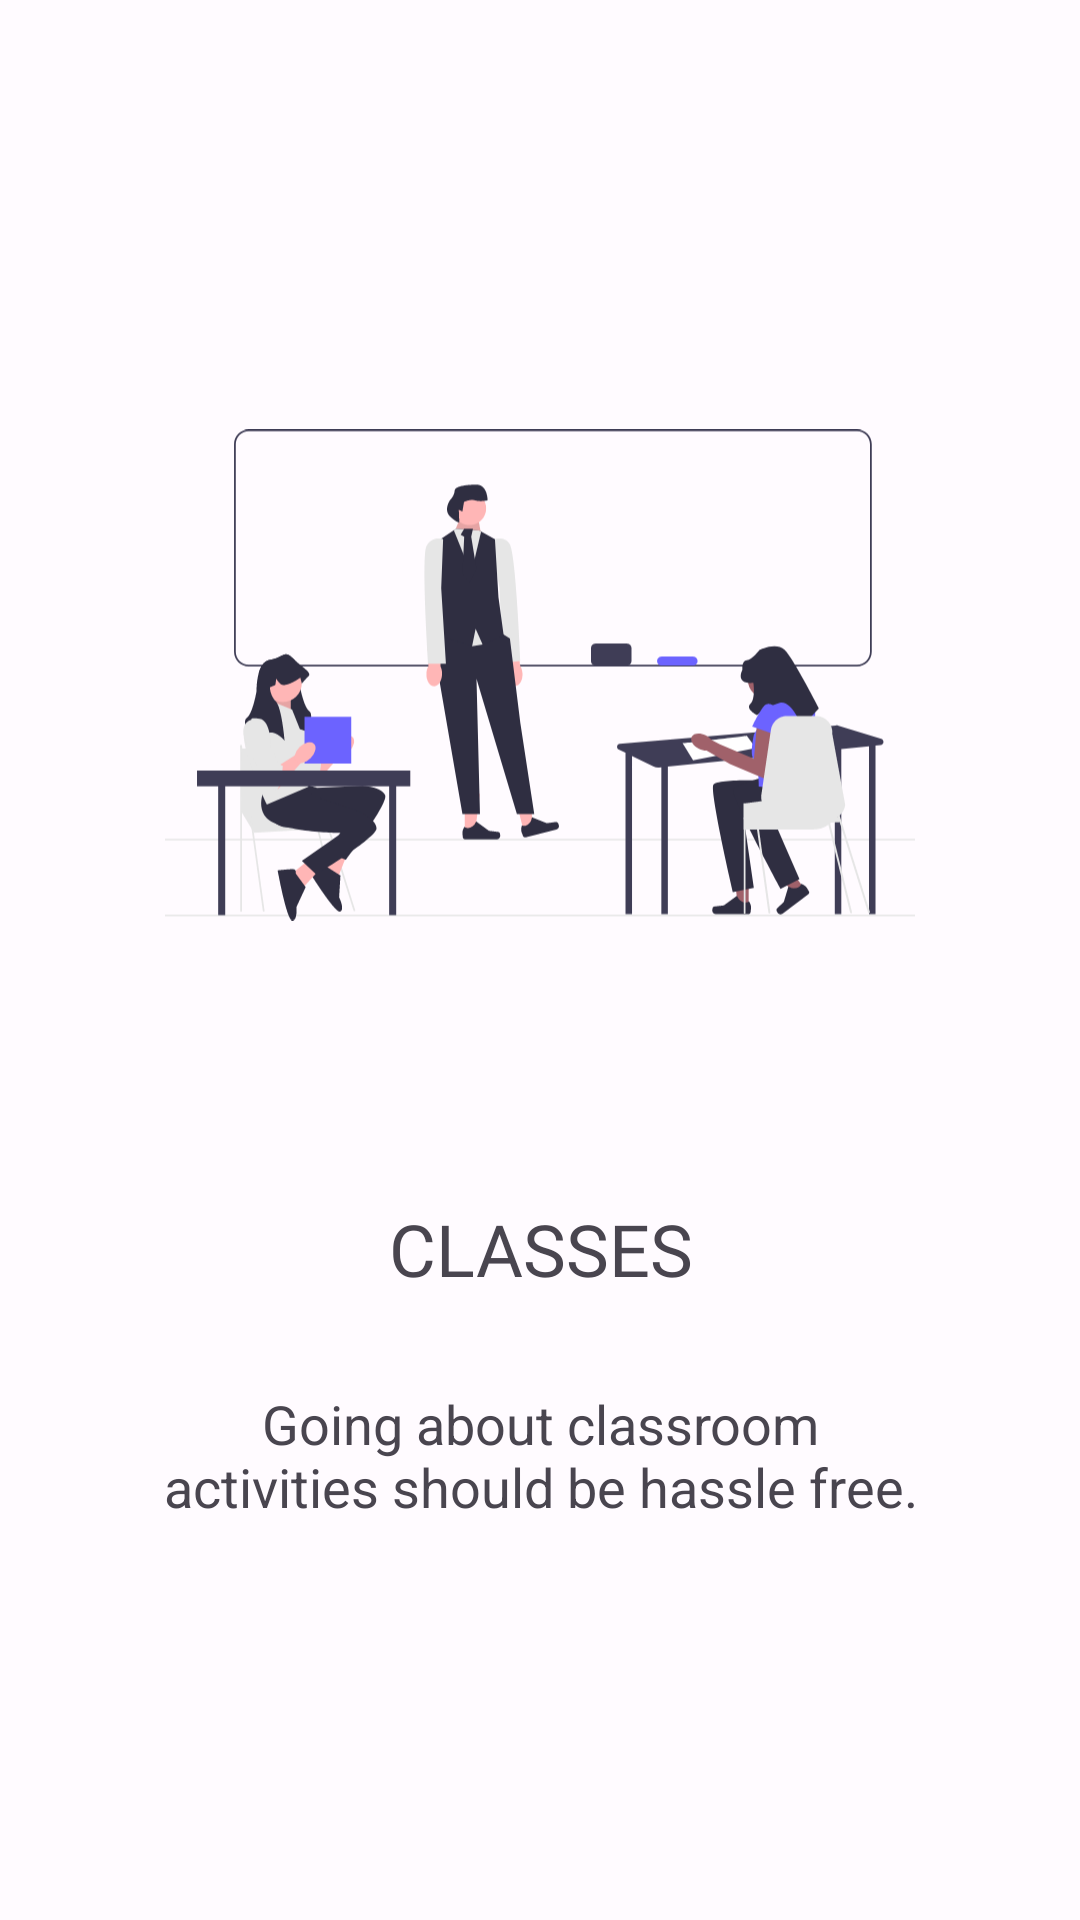

Here is an Android app screen rendered from its layout file. Give the layout XML and the strings, colors and styles it references.
<!-- AndroidManifest.xml: application theme AppTheme -->
<!-- res/layout/fragment_first_screen.xml -->
<?xml version="1.0" encoding="utf-8"?>

<RelativeLayout xmlns:android="http://schemas.android.com/apk/res/android"
    xmlns:tools="http://schemas.android.com/tools"
    android:layout_width="match_parent"
    android:layout_height="match_parent"
    android:layout_centerHorizontal="false"
    android:layout_centerVertical="false"
    tools:context=".onboarding.screens.FirstScreen">

    <ImageView
        android:id="@+id/firstscreen1"
        android:layout_width="250dp"
        android:layout_height="250dp"
        android:layout_centerHorizontal="true"
        android:layout_marginTop="100dp"
        android:src="@drawable/ic_resource_class"
        android:contentDescription="@string/todo" />

    <TextView
        android:id="@+id/title"
        android:layout_width="wrap_content"
        android:layout_height="wrap_content"
        android:layout_below="@id/firstscreen1"
        android:layout_centerHorizontal="true"
        android:layout_marginTop="50dp"
        android:fontFamily="@font/brawler_regular"
        android:gravity="center"
        android:text="@string/fragmentfirstscreentitle"
        android:textSize="24sp" />

    <TextView
        android:id="@+id/description"
        android:layout_width="wrap_content"
        android:layout_height="wrap_content"
        android:layout_below="@id/title"
        android:layout_alignParentBottom="false"
        android:layout_centerHorizontal="true"
        android:layout_marginLeft="50dp"
        android:layout_marginTop="30dp"
        android:layout_marginRight="50dp"
        android:gravity="center"
        android:text="@string/fragmentfirstscreendescription"
        android:textSize="18sp" />

    

</RelativeLayout>
<!-- res/layout/fragment_view_pager.xml (included above) -->
<?xml version="1.0" encoding="utf-8"?>

<RelativeLayout xmlns:android="http://schemas.android.com/apk/res/android"
    xmlns:app="http://schemas.android.com/apk/res-auto"
    xmlns:tools="http://schemas.android.com/tools"
    android:layout_width="match_parent"
    android:layout_height="match_parent"
    tools:context=".onboarding.ViewPagerFragment">

    <androidx.viewpager2.widget.ViewPager2
        android:id="@+id/viewPager"
        android:layout_width="match_parent"
        android:layout_height="match_parent" />
    <com.tbuonomo.viewpagerdotsindicator.WormDotsIndicator
        android:id="@+id/worm_dots_indicator"
        android:layout_width="wrap_content"
        android:layout_height="wrap_content"
        android:layout_alignParentBottom="true"
        android:layout_centerHorizontal="true"
        android:layout_marginBottom="20dp"
        app:dotsColor="@color/md_theme_light_primary"
        app:dotsStrokeColor="@color/md_theme_light_primary"
        app:dotsCornerRadius="8dp"
        app:dotsSize="16dp"
        app:dotsSpacing="4dp"
        app:dotsStrokeWidth="2dp"/>

</RelativeLayout>
<!-- resources referenced by this layout -->
<resources>
  <color name="md_theme_light_primary">#6200EE</color>
  <!-- drawable ic_resource_class: vector/xml drawable (drawable, 15096 chars, omitted) -->
  <string name="fragmentfirstscreendescription">Going about classroom activities should be hassle free.</string>
  <string name="fragmentfirstscreennext">NEXT</string>
  <string name="fragmentfirstscreentitle">CLASSES</string>
  <string name="todo">TODO</string>
  <style name="AppTheme" parent="Theme.Material3.DayNight.NoActionBar">
          
          <item name="colorPrimary">@color/purple</item>
          <item name="colorPrimaryVariant">@color/purpleVariant</item>
          <item name="colorSecondary">@color/teal</item>
          <item name="colorSecondaryVariant">@color/tealVariant</item>
          <item name="android:background">@color/white</item>
          <item name="colorError">@color/magenta</item>
          <item name="colorOnPrimary">@color/white</item>
          <item name="colorOnSecondary">@color/black</item>
          <item name="colorOnBackground">@color/black</item>
          <item name="colorOnSurface">@color/white</item>
          <item name="colorOnError">@color/white</item>
      </style>
  <!-- not gathered from this repository: default colours our renderer supplied (Android Studio template values) -->
  <color name="black">#FF000000</color>
  <color name="white">#FFFFFFFF</color>
</resources>
